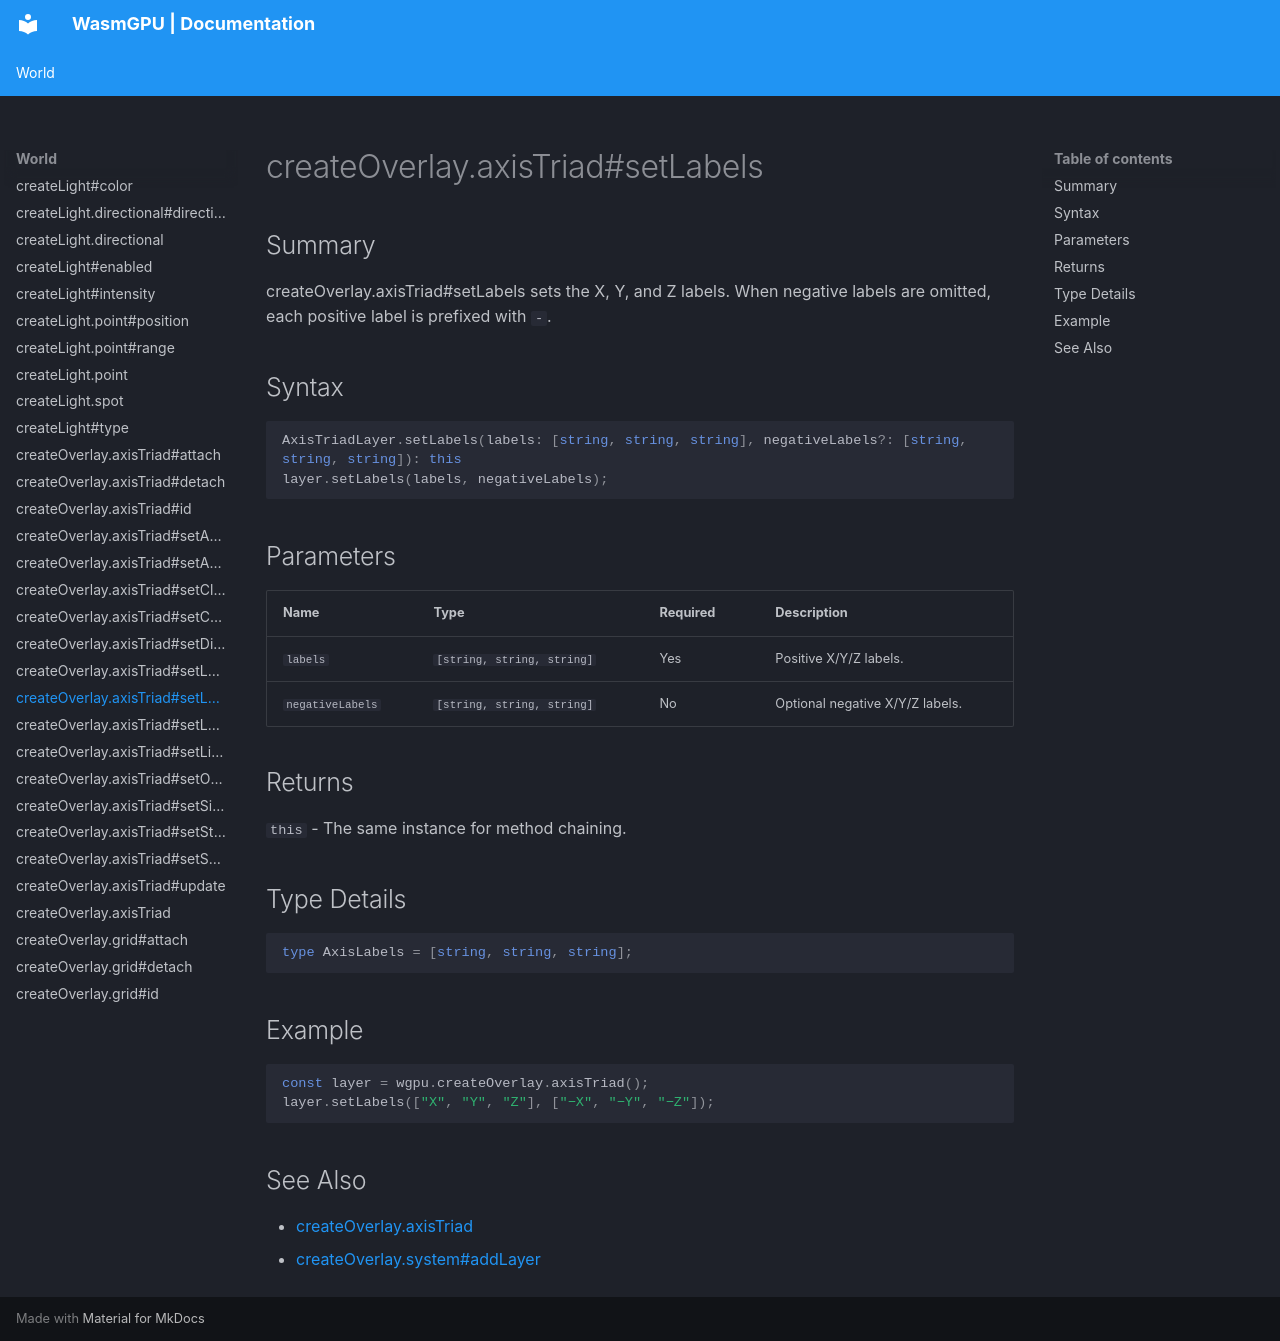

repository: Zushah/WasmGPU · page: world/createoverlay-axistriad-setlabels/index.html · generator: mkdocs

# createOverlay.axisTriad#setLabels

## Summary
createOverlay.axisTriad#setLabels sets the X, Y, and Z labels.
When negative labels are omitted, each positive label is prefixed with `-`.

## Syntax
```ts
AxisTriadLayer.setLabels(labels: [string, string, string], negativeLabels?: [string, string, string]): this
layer.setLabels(labels, negativeLabels);
```

## Parameters
| Name | Type | Required | Description |
| --- | --- | --- | --- |
| `labels` | `[string, string, string]` | Yes | Positive X/Y/Z labels. |
| `negativeLabels` | `[string, string, string]` | No | Optional negative X/Y/Z labels. |

## Returns
`this` - The same instance for method chaining.

## Type Details
```ts
type AxisLabels = [string, string, string];
```

## Example
```js
const layer = wgpu.createOverlay.axisTriad();
layer.setLabels(["X", "Y", "Z"], ["−X", "−Y", "−Z"]);
```

## See Also
- [createOverlay.axisTriad](./createoverlay-axistriad.md)
- [createOverlay.system#addLayer](./createoverlay-system-addlayer.md)
